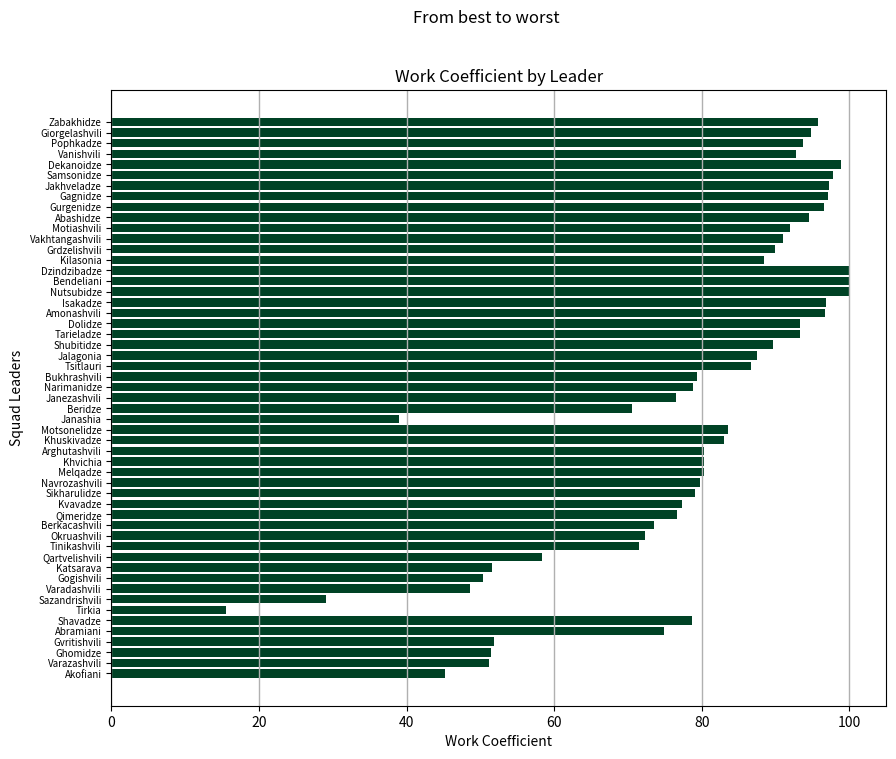

Here is the Python script that generated this plot:
import numpy as np
import matplotlib.pyplot as plt

data = [('Zabakhidze', 95.71428571, 455), ('Giorgelashvili', 94.80916031, 327.5), ('Pophkadze', 93.65384615, 260), ('Vanishvili', 92.69230769, 390),('Dekanoidze', 98.84057971, 172.5), ('Samsonidze', 97.74647887, 177.5), ('Jakhveladze', 97.25, 200), ('Gagnidze', 97.14285714, 245), ('Gurgenidze', 96.52173913, 172.5), ('Abashidze', 94.50980392, 127.5),('Motiashvili', 92, 275), ('Vakhtangashvili', 90.94017094, 585), ('Grdzelishvili', 89.92805755, 347.5), ('Kilasonia', 88.39285714, 280),('Dzindzibadze', 100, 22.5), ('Bendeliani', 100, 22.5), ('Nutsubidze', 100, 87.5), ('Isakadze', 96.84210526, 95), ('Amonashvili', 96.66666667, 30), ('Dolidze', 93.33333333, 45), ('Tarieladze', 93.33333333, 15),('Shubitidze', 89.5890411, 182.5), ('Jalagonia', 87.45098039, 127.5),('Tsitlauri', 86.66666667, 7.5),('Bukhrashvili', 79.36507937, 472.5), ('Narimanidze', 78.86010363, 482.5), ('Janezashvili', 76.5, 300), ('Beridze', 70.4950495, 252.5), ('Janashia', 39.02439024, 307.5),('Motsonelidze', 83.59550562, 222.5), ('Khuskivadze', 82.94117647, 170), ('Arghutashvili', 80.24390244, 205), ('Khvichia', 80.24390244, 205), 
('Melqadze', 80.24390244, 205), ('Navrozashvili', 79.75903614, 207.5), ('Sikharulidze', 79.11111111, 112.5), ('Kvavadze', 77.34939759, 207.5), 
('Qimeridze', 76.61016949, 147.5), ('Berkacashvili', 73.50649351, 192.5), ('Okruashvili', 72.26666667, 187.5), ('Tinikashvili', 71.53846154, 195), ('Qartvelishvili', 58.36734694, 122.5), ('Katsarava', 51.53846154, 130), ('Gogishvili', 50.4, 125), ('Varadashvili', 48.57142857, 105), ('Sazandrishvili', 29.09090909, 165), ('Tirkia', 15.55555556, 112.5),('Shavadze', 78.66666667, 37.5), ('Abramiani', 74.81481481, 67.5), ('Gvritishvili', 51.79487179, 97.5), ('Ghomidze', 51.42857143, 52.5), ('Varazashvili', 51.11111111, 45), ('Akofiani', 45.18518519, 67.5)
]

names = [item[0] for item in data]
coefficients = [item[1] for item in data]
salaries = [item[2] for item in data]

# Plotting
plt.figure(figsize=(10, 8))
plt.barh(names, coefficients, color='#004225')
plt.xlabel('Work Coefficient')
plt.ylabel('Squad Leaders')
plt.title('Work Coefficient by Leader')
plt.suptitle("From best to worst")
plt.gca().invert_yaxis()
plt.grid(axis="x", lw=1)

# Font size
plt.yticks(fontsize=7)

plt.show()